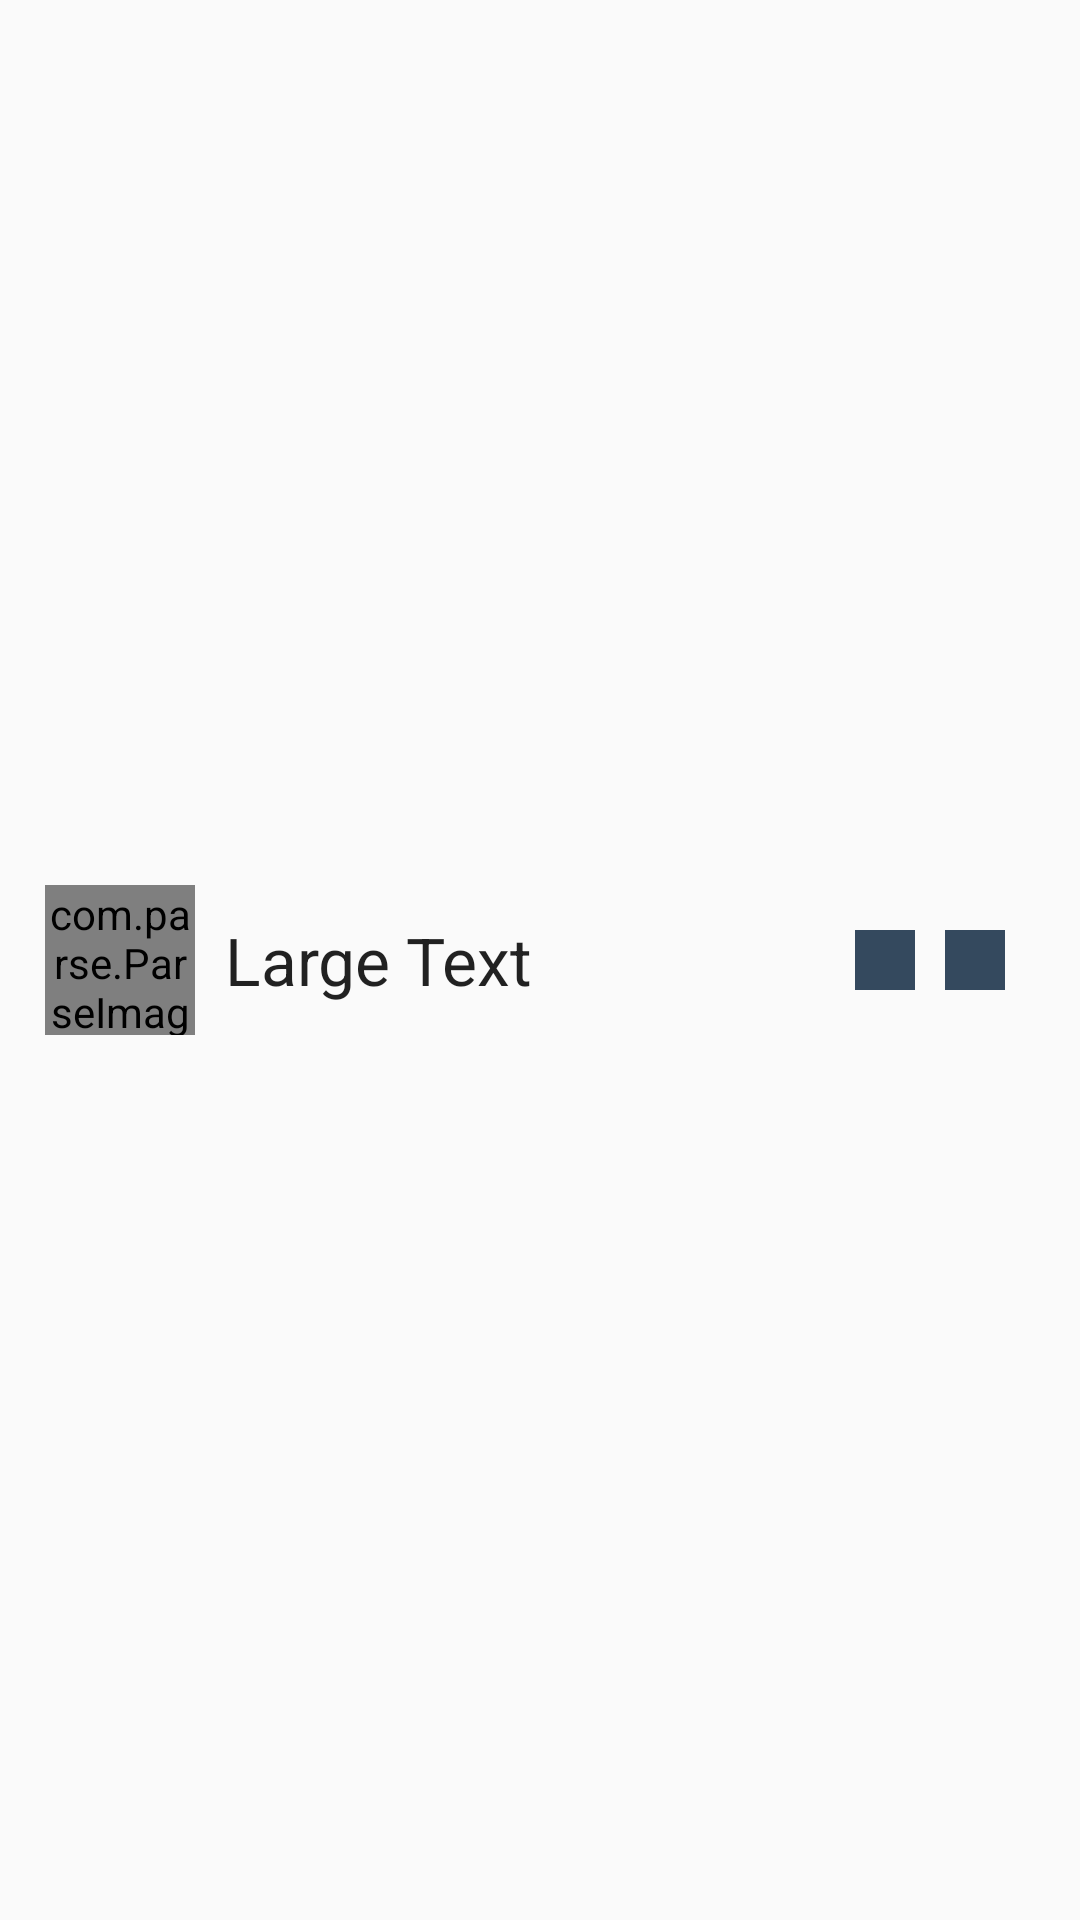

Layout XML and referenced resources for this Android screen:
<!-- AndroidManifest.xml: application theme AppTheme -->
<!-- res/layout/action_request_list.xml -->
<?xml version="1.0" encoding="utf-8"?>
<RelativeLayout xmlns:android="http://schemas.android.com/apk/res/android"
android:orientation="horizontal"
android:layout_width="match_parent"
android:layout_height="70dp"
android:paddingLeft="15dp"
android:paddingRight="15dp"
android:paddingTop="7dp"
android:paddingBottom="8dp">

<TextView
    android:layout_width="wrap_content"
    android:layout_height="wrap_content"
    android:textAppearance="?android:attr/textAppearanceLarge"
    android:text="Large Text"
    android:id="@+id/friendRequestUsernameTextView"
    android:layout_centerVertical="true"
    android:layout_toRightOf="@+id/friendRequestImageView"
    android:layout_toEndOf="@+id/friendRequestImageView"
    android:layout_marginLeft="10dp" />

<com.parse.ParseImageView
    android:layout_width="50dp"
    android:layout_height="50dp"
    android:id="@+id/friendRequestImageView"
    android:layout_centerVertical="true" />

    <ImageButton
        android:layout_width="wrap_content"
        android:layout_height="wrap_content"
        android:scaleType="fitXY"
        android:id="@+id/requestTickButt"
        android:src="@drawable/tick"
        android:layout_alignParentTop="false"
        android:layout_toLeftOf="@+id/requestCrossButt"
        android:layout_toStartOf="@+id/requestCrossButt"
        android:layout_centerVertical="true"
        android:layout_alignWithParentIfMissing="false"
        android:adjustViewBounds="true"
        android:tint="@color/white"
        android:padding="10dp"
        android:background="@color/blue"
        android:layout_marginRight="5dp"
        android:layout_marginLeft="10dp"
        android:layout_marginTop="10dp"
        android:layout_marginBottom="10dp" />

    <ImageButton
        android:layout_width="wrap_content"
        android:layout_height="wrap_content"
        android:scaleType="fitXY"
        android:id="@+id/requestCrossButt"
        android:src="@drawable/cross"
        android:layout_centerVertical="true"
        android:layout_alignParentRight="true"
        android:layout_alignParentEnd="true"
        android:padding="10dp"
        android:tint="@color/white"
        android:background="@color/blue"
        android:adjustViewBounds="true"
        android:layout_marginLeft="5dp"
        android:layout_marginTop="10dp"
        android:layout_marginRight="10dp"
        android:layout_marginBottom="10dp" />

</RelativeLayout>
<!-- resources referenced by this layout -->
<resources>
  <color name="blue">#34495e</color>
  <color name="white">#FFFFFFFF</color>
  <style name="AppTheme" parent="Theme.AppCompat.Light.DarkActionBar">
          <item name="android:activatedBackgroundIndicator">@drawable/nav_drawer_select</item>
      </style>
  <!-- drawable nav_drawer_select (drawable) -->
  <?xml version="1.0" encoding="utf-8"?>
  <selector xmlns:android="http://schemas.android.com/apk/res/android">
      <item android:drawable="@color/yellow" android:state_pressed="true" />
      <item android:drawable="@color/yellow" android:state_activated="true" />
      <item android:drawable="@color/yellow" android:state_selected="true" />
      <item android:drawable="@color/blue" />
  </selector>
  <color name="yellow">#F4CC0B</color>
</resources>
